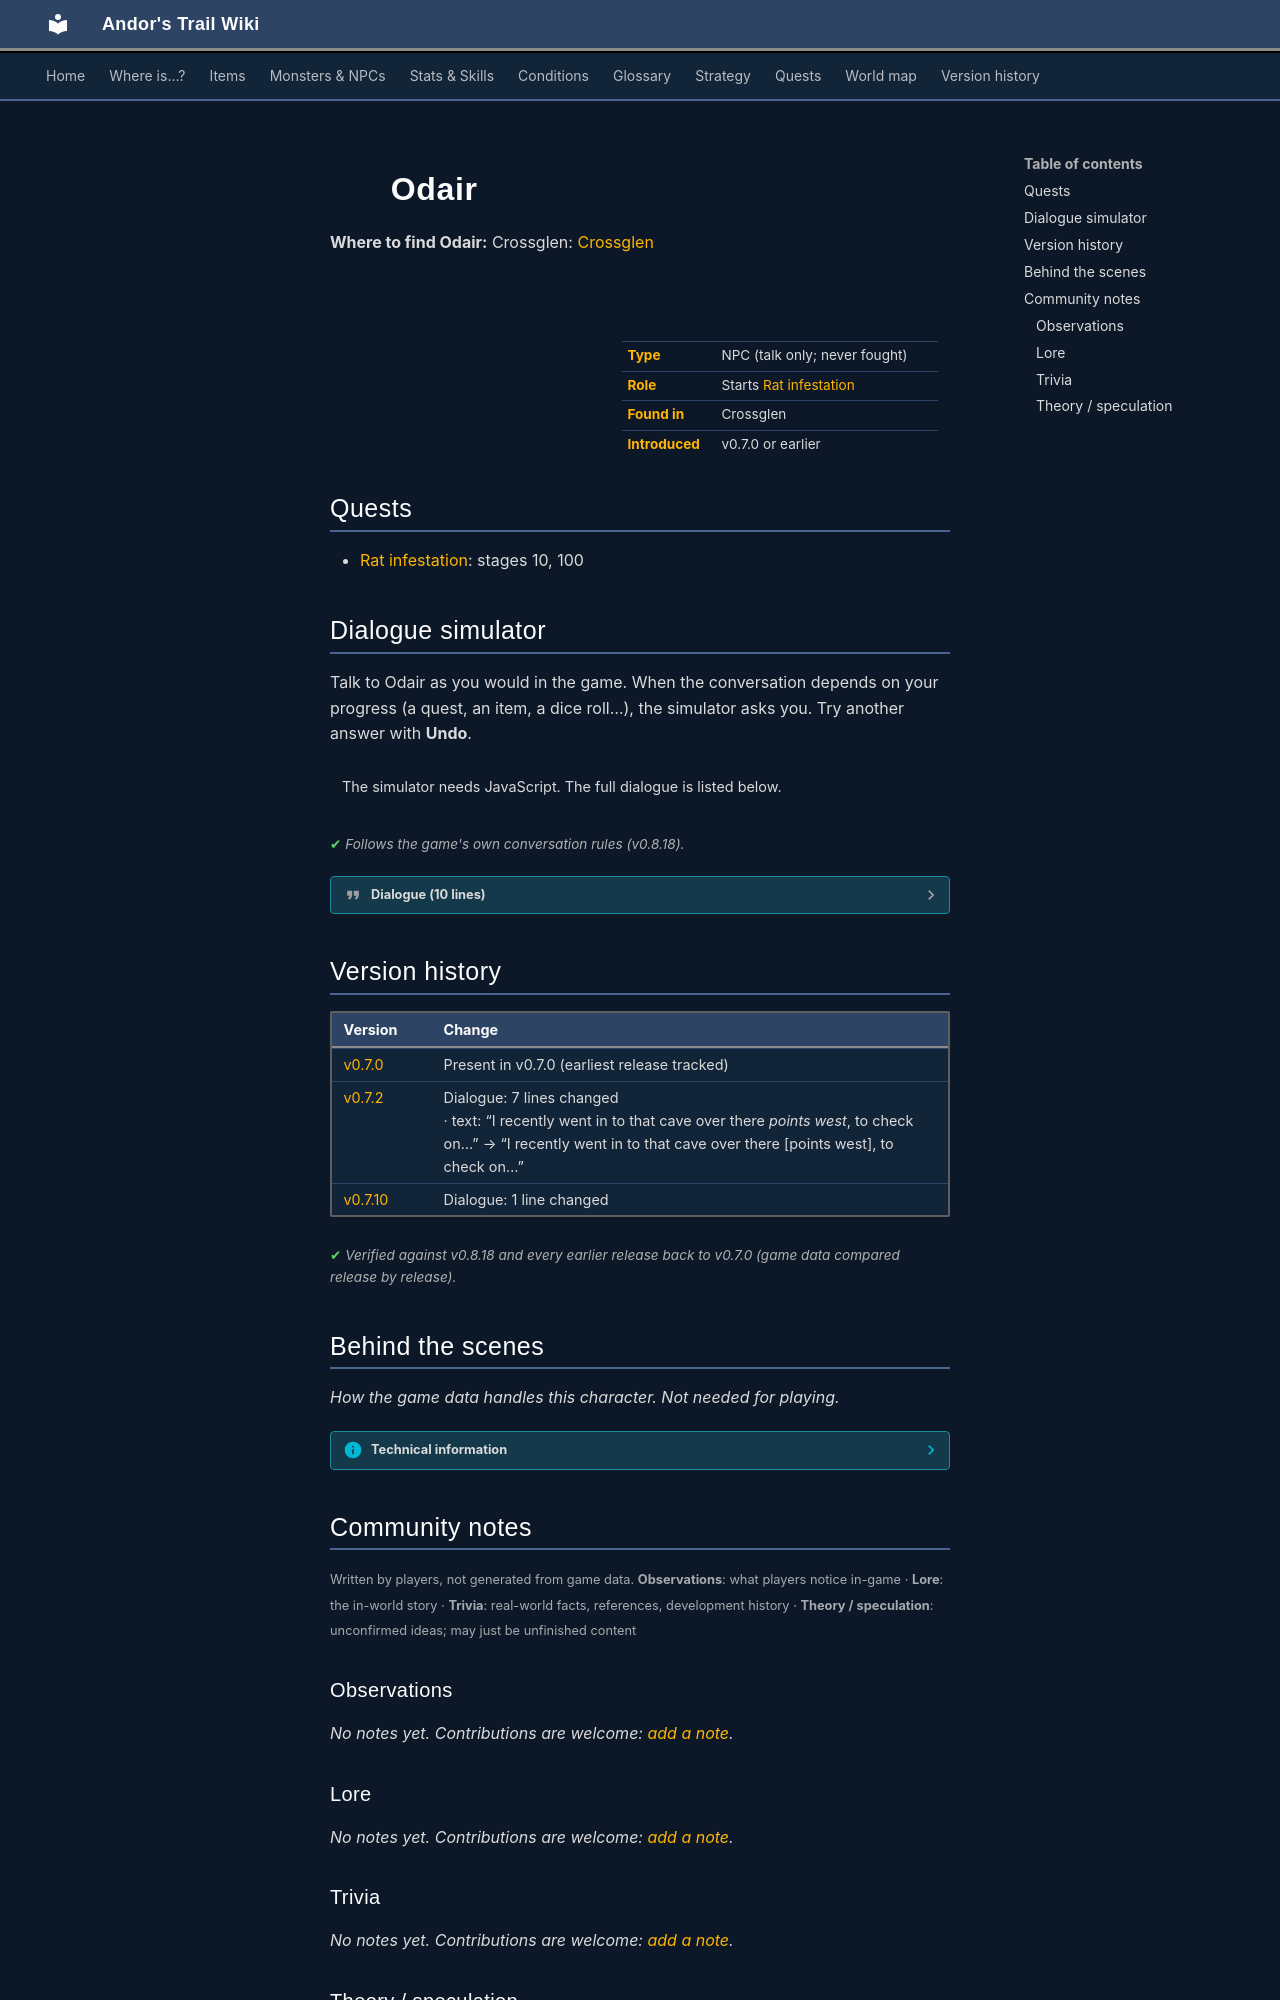

repository: asdfghjkl628/Andor-s-Trail-Wikiiii · page: monsters/odair/index.html · generator: mkdocs

---
description: "Odair is a non-player character (NPC) in Andor's Trail, found in Crossglen. Starts Rat infestation."
---

# ![](../assets/icons/monsters/monsters_men_8.png){ .sprite } Odair

**Where to find Odair:** Crossglen: [Crossglen](../maps/crossglen.md#pin-npc-odair)

<div class="infobox" markdown>

<p class="ib-img"><img class="sprite" src="../../assets/icons/monsters/monsters_men_8.png" alt=""></p>

| | |
|---|---|
| **Type** | NPC (talk only; never fought) |
| **Role** | Starts [Rat infestation](../quests/odair.md) |
| **Found in** | Crossglen |
| **Introduced** | v0.7.0 or earlier |

</div>

## Quests

- [Rat infestation](../quests/odair.md): stages 10, 100

## Dialogue simulator

Talk to Odair as you would in the game. When the conversation depends on your progress (a quest, an item, a dice roll…), the simulator asks you. Try another answer with **Undo**.

<div class="dlg-sim" data-src="../../assets/dialogue/odair1.json" data-npc="Odair" markdown="0"><noscript>The simulator needs JavaScript. The full dialogue is listed below.</noscript></div>

<p class="verified">Follows the game's own conversation rules (v0.8.18).</p>

??? quote "Dialogue (10 lines)"

    *Exactly as in the game files. Each line appears once; links jump to where a choice leads.*

    <span id="d-odair1"></span>**`odair1`** Odair: “Oh, it's you. You with that brother of yours. Always causing trouble.”

    - Next → [odair_select](#d-odair_select)

    <span id="d-odair_select"></span>**`odair_select`** *(silent check: the first matching branch below is taken)*

    - branch 1 *(if reached stage 100 of [Rat infestation](../quests/odair.md#stage-100))* → [odair_complete2](#d-odair_complete2)
    - branch 2 *(if reached stage 10 of [Rat infestation](../quests/odair.md#stage-10))* → [odair_continue](#d-odair_continue)
    - branch 3 → [odair2](#d-odair2)

    <span id="d-odair_complete2"></span>**`odair_complete2`** Odair: “Thanks a lot for your help earlier. Now we might start using that cave as our old supply cave again.”

    - “Bye.” → *conversation ends*

    <span id="d-odair_continue"></span>**`odair_continue`** Odair: “Did you kill that large rat in the cave west of here?”

    - “Yes, I have killed the large rat.” *(if hand over 1× [Cave rat tail](../items/tail_caverat.md))* → [odair_complete](#d-odair_complete)
    - “What was I supposed to do again?” → [odair5](#d-odair5)
    - “No, not yet.” → [odair_cowards](#d-odair_cowards)

    <span id="d-odair2"></span>**`odair2`** Odair: “Hmm, maybe you could be of use to me. Do you think you could help me with a small task?”

    - “Tell me more about this task.” → [odair3](#d-odair3)
    - “Sure, if there is anything I can gain from it.” → [odair3](#d-odair3)

    <span id="d-odair_complete"></span>**`odair_complete`** Odair: “Thanks a lot for your help kid! Maybe you and that brother of yours aren't as cowardly as I thought. Here, take these coins for your help.” — **effects:** sets stage 100 of [Rat infestation](../quests/odair.md#stage-100), gives [Gold coins](../items/gold.md)

    - “Thanks.” → *conversation ends*

    <span id="d-odair5"></span>**`odair5`** Odair: “I need you to get into that cave and kill the large rat, that way maybe we can stop the rat infestation in the cave and start using it as our old supply cave again.” — **effects:** sets stage 10 of [Rat infestation](../quests/odair.md#stage-10)

    - “OK.” → *conversation ends*
    - “On second thought, I don't think I will help you after all.” → [odair_cowards](#d-odair_cowards)

    <span id="d-odair_cowards"></span>**`odair_cowards`** Odair: “I didn't think so either. You and that brother of yours always were cowards.”

    - “Bye.” → *conversation ends*

    <span id="d-odair3"></span>**`odair3`** Odair: “I recently went in to that cave over there [points west], to check on our supplies. But apparently, the cave has been infested with rats.”

    - Next → [odair4](#d-odair4)

    <span id="d-odair4"></span>**`odair4`** Odair: “In particular, I saw one rat that was larger than the other rats. Do you think you have what it takes to help eliminate them?”

    - “Sure, I'll help you so that Crossglen can use the supply cave again.” → [odair5](#d-odair5)
    - “Sure, I'll help you. But only because there might be some gain for me in this.” → [odair5](#d-odair5)
    - “No thanks.” → [odair_cowards](#d-odair_cowards)



## Version history

| Version | Change |
|---|---|
| [v0.7.0](../versions/0.7.0.md) | Present in v0.7.0 (earliest release tracked) |
| [v0.7.2](../versions/0.7.2.md) | Dialogue: 7 lines changed<br>· text: “I recently went in to that cave over there *points west*, to check on…” → “I recently went in to that cave over there [points west], to check on…” |
| [v0.7.10](../versions/0.7.10.md) | Dialogue: 1 line changed |

<p class="verified">Verified against v0.8.18 and every earlier release back to v0.7.0 (game data compared release by release).</p>


## Behind the scenes

*How the game data handles this character. Not needed for playing.*

??? info "Technical information"

    | | |
    |---|---|
    | Entry ID | `odair` |
    | Type (wiki) | NPC |
    | Spawn group | `odair` |
    | Loot table | – |
    | Conversation | `odair1` |
    | Faction | – |
    | Movement | – |
    | Icon | `monsters_men:8` |
    | Defined in | `res/raw/monsterlist_crossglen_npcs.json` |

    Raw data:

    ```json
    {
     "id": "odair",
     "name": "Odair",
     "iconID": "monsters_men:8",
     "monsterClass": "humanoid",
     "spawnGroup": "odair",
     "phraseID": "odair1"
    }
    ```


## Community notes

<small>Written by players, not generated from game data. **Observations**: what players notice in-game · **Lore**: the in-world story · **Trivia**: real-world facts, references, development history · **Theory / speculation**: unconfirmed ideas; may just be unfinished content</small>

### Observations

*No notes yet. Contributions are welcome: [add a note](https://github.com/asdfghjkl628/Andor-s-Trail-Wikiiii/new/main/notes/monsters?filename=odair.md&value=%23%23%20Observations%0A%0A%3C%21--%20what%20players%20notice%20in-game%20--%3E%0A%0A%23%23%20Lore%0A%0A%3C%21--%20the%20in-world%20story%20--%3E%0A%0A%23%23%20Trivia%0A%0A%3C%21--%20real-world%20facts%2C%20references%2C%20development%20history%20--%3E%0A%0A%23%23%20Theory%20/%20speculation%0A%0A%3C%21--%20unconfirmed%20ideas%3B%20may%20just%20be%20unfinished%20content%20--%3E%0A).*

### Lore

*No notes yet. Contributions are welcome: [add a note](https://github.com/asdfghjkl628/Andor-s-Trail-Wikiiii/new/main/notes/monsters?filename=odair.md&value=%23%23%20Observations%0A%0A%3C%21--%20what%20players%20notice%20in-game%20--%3E%0A%0A%23%23%20Lore%0A%0A%3C%21--%20the%20in-world%20story%20--%3E%0A%0A%23%23%20Trivia%0A%0A%3C%21--%20real-world%20facts%2C%20references%2C%20development%20history%20--%3E%0A%0A%23%23%20Theory%20/%20speculation%0A%0A%3C%21--%20unconfirmed%20ideas%3B%20may%20just%20be%20unfinished%20content%20--%3E%0A).*
